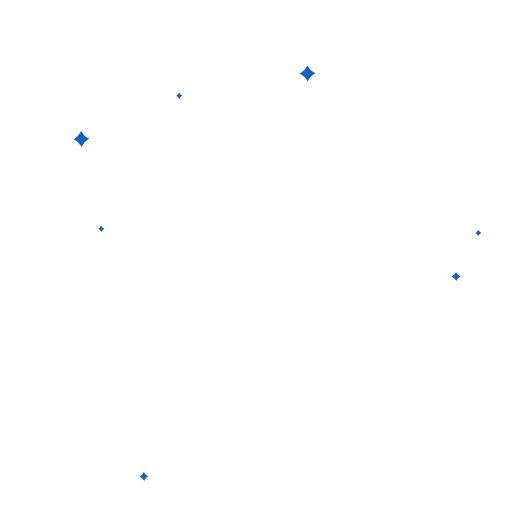
t = 0.00 s
t = 0.40 s: frame unchanged from t = 0.00 s, image omitted
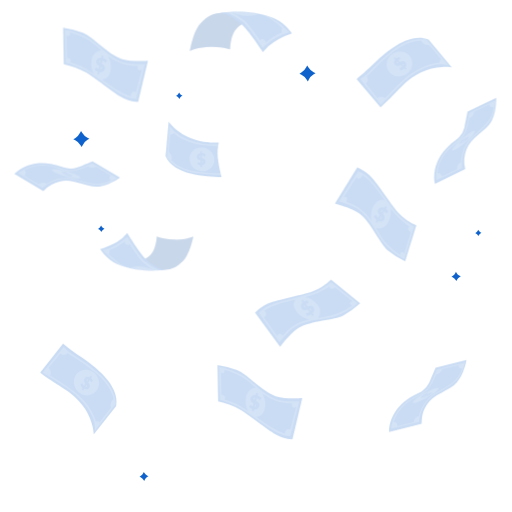
t = 0.65 s
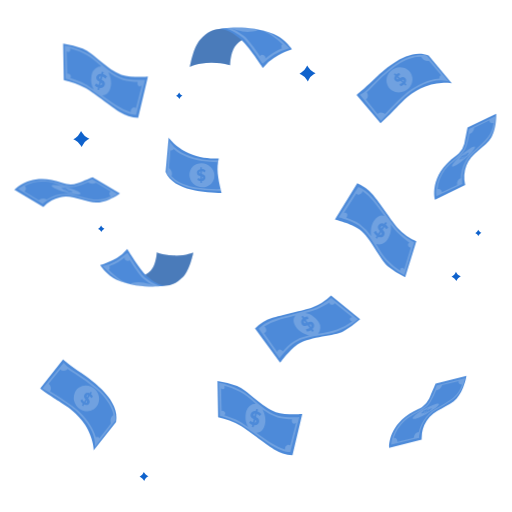
t = 0.90 s
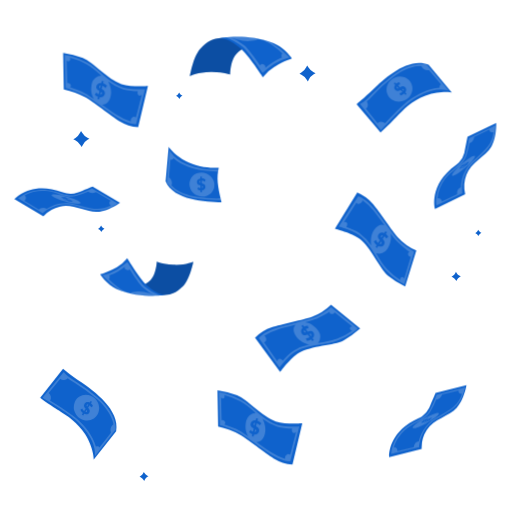
t = 1.15 s
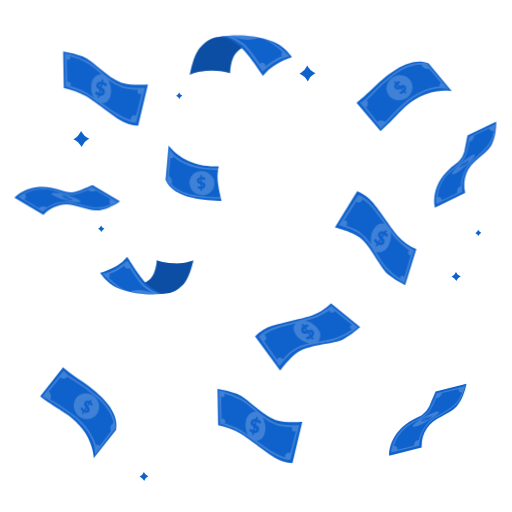
t = 1.40 s

The animated SVG that drew these frames (rendered in a browser with its animation timeline set to each time). Animation: 1 CSS @keyframes rule; one cycle of 1.40 s.

<svg class="animated" id="freepik_stories-banknote" xmlns="http://www.w3.org/2000/svg" viewBox="0 0 500 500" version="1.1" xmlns:xlink="http://www.w3.org/1999/xlink" xmlns:svgjs="http://svgjs.com/svgjs"><style>svg#freepik_stories-banknote:not(.animated) .animable {opacity: 0;}svg#freepik_stories-banknote.animated #freepik--Banknotes--inject-16 {animation: 1.0s 1 forwards cubic-bezier(.36,-0.01,.5,1.38) slideDown;animation-delay: 0.4s;opacity: 0}            @keyframes slideDown {                0% {                    opacity: 0;                    transform: translateY(-30px);                }                100% {                    opacity: 1;                    transform: translateY(0);                }            }        .animator-hidden { display: none; }</style><g id="freepik--background-simple--inject-16" class="animable animator-hidden" style="transform-origin: 253.991px 235.741px;"><path d="M439,117.11l-2.43-4C416.06,79.38,379.05,59,340,61.51a103.21,103.21,0,0,0-14.94,2.05C289.62,71.16,258.75,98,246,132.34c-7.53,20.21-9.63,43.47-23.91,59.51-18.58,20.87-50.13,21.53-77.87,20.67s-59.32-.13-77.81,20.82C54.79,246.47,51.11,265.13,52,282.71c2.47,46.53,34.9,88.14,76.14,108.82S218,414.07,263.1,405c63.22-12.75,123.35-47.75,159.49-101.8S467.88,175.46,439,117.11Z" style="fill: rgb(245, 245, 245); transform-origin: 253.991px 235.741px;" id="el3o3hpef3boi" class="animable"></path></g><g id="freepik--Floor--inject-16" class="animable animator-active animator-hidden" style="transform-origin: 254px 478.78px;"><path d="M464.8,478.78c0,.14-94.39.26-210.79.26s-210.81-.12-210.81-.26,94.37-.26,210.81-.26S464.8,478.64,464.8,478.78Z" style="fill: rgb(38, 50, 56); transform-origin: 254px 478.78px;" id="elfs7rlbbuc0o" class="animable"></path></g><g id="freepik--Sparkles--inject-16" class="animable" style="transform-origin: 270.885px 266.75px;"><path d="M445.25,265.43l.63,1.05a7.2,7.2,0,0,0,3,2.74l1.1.54-1.05.63a7.2,7.2,0,0,0-2.74,3l-.54,1.1-.63-1a7.2,7.2,0,0,0-3-2.74l-1.1-.54,1.05-.63a7.2,7.2,0,0,0,2.74-3Z" style="fill: rgb(15, 98, 204); transform-origin: 445.45px 269.96px;" id="el2kfh797a2e7" class="animable"></path><path d="M140.46,460.89l.61,1a7,7,0,0,0,2.88,2.66l1.07.52-1,.61a7,7,0,0,0-2.65,2.89l-.53,1.06-.61-1a7,7,0,0,0-2.88-2.65l-1.07-.53,1-.61a7.1,7.1,0,0,0,2.66-2.88Z" style="fill: rgb(15, 98, 204); transform-origin: 140.65px 465.26px;" id="el2pkh3vaglil" class="animable"></path><path d="M79.13,127.88l1.1,1.83a12.54,12.54,0,0,0,5.18,4.77l1.91,1-1.82,1.1a12.42,12.42,0,0,0-4.77,5.18l-1,1.91-1.1-1.83A12.48,12.48,0,0,0,73.5,137l-1.91-1,1.83-1.1a12.58,12.58,0,0,0,4.77-5.17Z" style="fill: rgb(15, 98, 204); transform-origin: 79.455px 135.775px;" id="el7gku8a4ayoi" class="animable"></path><path d="M300,63.87l1.1,1.83a12.48,12.48,0,0,0,5.18,4.77l1.91,1-1.83,1.1a12.48,12.48,0,0,0-4.77,5.18l-.94,1.91-1.1-1.83A12.6,12.6,0,0,0,294.37,73l-1.92-1,1.83-1.1a12.48,12.48,0,0,0,4.77-5.18Z" style="fill: rgb(15, 98, 204); transform-origin: 300.32px 71.765px;" id="eljt4nsfaygiq" class="animable"></path><path d="M467,224.43l.43.71a4.93,4.93,0,0,0,2,1.88l.75.37-.72.44a4.91,4.91,0,0,0-1.88,2l-.37.76-.43-.72a4.93,4.93,0,0,0-2-1.88l-.75-.37.72-.43a5,5,0,0,0,1.88-2Z" style="fill: rgb(15, 98, 204); transform-origin: 467.105px 227.51px;" id="eljid1ijqg9u" class="animable"></path><path d="M98.69,220.27l.45.74a5,5,0,0,0,2.1,1.94l.78.38-.75.45a5.08,5.08,0,0,0-1.93,2.1l-.39.78-.44-.75a5.08,5.08,0,0,0-2.1-1.93l-.78-.38.74-.45a5,5,0,0,0,1.94-2.1Z" style="fill: rgb(15, 98, 204); transform-origin: 98.825px 223.465px;" id="elzy1fxhtmiqs" class="animable"></path><path d="M174.91,90.26l.45.74a5.17,5.17,0,0,0,2.1,1.94l.77.38-.74.45a5.08,5.08,0,0,0-1.93,2.1l-.39.77-.44-.74A5.1,5.1,0,0,0,172.62,94l-.77-.39.74-.44A5.2,5.2,0,0,0,174.53,91Z" style="fill: rgb(15, 98, 204); transform-origin: 175.04px 93.45px;" id="elqqaskvch7vj" class="animable"></path></g><g id="freepik--Character--inject-16" class="animable animator-hidden" style="transform-origin: 254.66px 300.804px;"><path d="M348.39,321.33c0,1.07,6.45,29.54,6.45,29.54s13.43-9.13,18.53-13.43,29.81-27.12,29.81-27.12L418,324s-49,66.65-66.35,70.66c-8.91,2.05-18.79-4.68-20.71-9.44C326.61,374.6,320,329.34,320,329.34l9.61-4.25Z" style="fill: rgb(186, 126, 109); transform-origin: 369px 352.679px;" id="elik7eoqpk8a9" class="animable"></path><path d="M355.41,350.93a16.49,16.49,0,0,0-3.05.8,12.66,12.66,0,0,0-5.58,4.94,27.63,27.63,0,0,0-2.89,7.05,22.28,22.28,0,0,1-.94,3.06,16.68,16.68,0,0,1,.57-3.16,24.12,24.12,0,0,1,2.8-7.24,12.26,12.26,0,0,1,5.9-5,7.94,7.94,0,0,1,2.32-.49A2.4,2.4,0,0,1,355.41,350.93Z" style="fill: rgb(135, 81, 73); transform-origin: 349.18px 358.824px;" id="el08cmuqqgp31c" class="animable"></path><path d="M399.26,313.94s13.5-15.12,18.95-14.69,13.28,1.61,15.46,1.24a59.3,59.3,0,0,1,8.27,0s14.15-7.66,16.76-7.06c0,0,2.43-.13,3.27,1.25,0,0,5.38-3.41,9.26-1.29l-14.1,11.75,4.3-.54s12.67-6.7,16.68-2.09l-9.57,5.14s7.95-.12,9.15,3.11l-17.81,2.86s-33.84,2.83-35.63,3.61-8.95,10-8.95,10Z" style="fill: rgb(186, 126, 109); transform-origin: 438.685px 309.963px;" id="elnozm9s7iv4g" class="animable"></path><path d="M462.16,294.75a4.79,4.79,0,0,1-.85.83c-.57.5-1.41,1.21-2.49,2a81.53,81.53,0,0,1-8.81,5.95c-1.71,1-3.33,1.91-4.91,2.64a6.66,6.66,0,0,1-4.6.62l.25-.14a4,4,0,0,1-2.52,2.56,3.41,3.41,0,0,1-1,.18c-.23,0-.34,0-.34,0a10.48,10.48,0,0,0,1.24-.35,3.89,3.89,0,0,0,2.21-2.46l.06-.2.19.06a6.35,6.35,0,0,0,4.28-.69c1.52-.73,3.16-1.67,4.84-2.65,3.57-2.08,6.66-4.2,8.86-5.79l2.59-1.9A5.24,5.24,0,0,1,462.16,294.75Z" style="fill: rgb(135, 81, 73); transform-origin: 449.525px 302.07px;" id="elid2kc985pd9" class="animable"></path><path d="M457.13,305.41a6.64,6.64,0,0,1-1.89,1.47,16.27,16.27,0,0,1-5.38,2.08c-1.12.22-2.2.26-3.13.43a8.29,8.29,0,0,0-2.35.84,4.09,4.09,0,0,1-2.3.66,17.8,17.8,0,0,0,2.12-1,7.9,7.9,0,0,1,2.44-1c1-.21,2-.26,3.11-.48A24.79,24.79,0,0,0,457.13,305.41Z" style="fill: rgb(135, 81, 73); transform-origin: 449.605px 308.15px;" id="elixsfbq8zp4" class="animable"></path><path d="M469.28,306.64a8.09,8.09,0,0,1-1.92,1.48,22.21,22.21,0,0,1-11.09,3.35,8,8,0,0,1-2.42-.17,40.85,40.85,0,0,0,8-1.29C466.2,308.73,469.18,306.48,469.28,306.64Z" style="fill: rgb(135, 81, 73); transform-origin: 461.565px 309.064px;" id="el0fhq91utkrkl" class="animable"></path><path d="M196.82,402c-14.61,22.74-31.57,51.19-41.9,76.82h176l-21-76.82Z" style="fill: rgb(38, 50, 56); transform-origin: 242.92px 440.41px;" id="elw205bjda1mb" class="animable"></path><path d="M87.84,318.81s12.43,18.23,16.65,23,22,30.27,31.25,40.48,19.34,15.83,25.87,15.83c6.7,0,13.48-2.29,18.8-14.78,7.68-18,14.15-71,14.15-71l-30-11-10.9,54.88h0c-2.93-2.92-49.16-46-49.16-46L93.9,314.62Z" style="fill: rgb(186, 126, 109); transform-origin: 141.2px 349.73px;" id="el3wqawmg8hak" class="animable"></path><path d="M49.28,296.35s.71-1.27,4.66-.7,10.88,4.66,12.43,4.66,18.92.56,22.31,1.41,8.66,1.36,11.76,4.6l5,4.46L88.67,320a6.93,6.93,0,0,0-5.36-2.77C79.5,317,62,316.12,62,316.12L48.44,313l-17.23-8.33a4.32,4.32,0,0,1,4.94-2.55c3.53.85,10.17,3.25,10.17,3.25l5.79,1.77-15.25-7.28a7.45,7.45,0,0,1,7.76-1.83c4.8,1.55,13,5.22,13,5.22l1.13-.42Z" style="fill: rgb(186, 126, 109); transform-origin: 68.325px 307.751px;" id="el7jki4dic86u" class="animable"></path><path d="M68.34,306.38a11.06,11.06,0,0,1-5.16-.84,11.06,11.06,0,0,1-4.48-2.71c.09-.13,2,1.26,4.65,2.23S68.35,306.23,68.34,306.38Z" style="fill: rgb(135, 81, 73); transform-origin: 63.52px 304.617px;" id="eltk9t9vva9xc" class="animable"></path><path d="M65.15,310.75a6.9,6.9,0,0,1-2.25.17,19.87,19.87,0,0,1-10.32-3.19,7.35,7.35,0,0,1-1.77-1.41,35.71,35.71,0,0,0,6.86,3.23A35.53,35.53,0,0,0,65.15,310.75Z" style="fill: rgb(135, 81, 73); transform-origin: 57.98px 308.634px;" id="elbii5mveu2o" class="animable"></path><path d="M34.92,306.5A3.38,3.38,0,0,0,33,309.69a100.72,100.72,0,0,0,17.58,4.05" style="fill: rgb(135, 81, 73); transform-origin: 41.7885px 310.12px;" id="elecwfqxycak" class="animable"></path><path d="M164.24,379.37c-.11,0,.1-1.52-.06-4a25.89,25.89,0,0,0-.63-4.22,28.63,28.63,0,0,0-1.7-4.93,27.93,27.93,0,0,0-2.64-4.5,25.91,25.91,0,0,0-2.79-3.23c-1.75-1.7-3-2.53-3-2.61a4.06,4.06,0,0,1,.93.54,7.91,7.91,0,0,1,1,.74c.38.31.84.64,1.28,1.07a23.72,23.72,0,0,1,2.92,3.21,24.8,24.8,0,0,1,4.42,9.61,23.77,23.77,0,0,1,.53,4.31,15.09,15.09,0,0,1,0,1.66,8.29,8.29,0,0,1-.11,1.25A4.5,4.5,0,0,1,164.24,379.37Z" style="fill: rgb(135, 81, 73); transform-origin: 158.971px 367.625px;" id="eld3y0qlj70ib" class="animable"></path><path d="M192.92,248.19c-4.15,2.56-13.74,10.33-23.66,31.33-13.21,27.93-16.64,45.36-16.64,45.36l35.11,12.54,10.64-91.86S194.29,247.35,192.92,248.19Z" style="fill: rgb(69, 90, 100); transform-origin: 175.495px 291.49px;" id="elpsrgpiijl7" class="animable"></path><path d="M185.3,277.45s.83,29.64.83,37.69,3.6,68.59,3.6,68.59,0,19.92,12.37,19.61,33.52,2.09,41.89,2.09c6.17,0,41.24.41,59.7-1.24,8.75-.78,12.12-5.05,14.82-12,.36-.94.14-.39.36-.94,5.29-13,1.2-68.63,1.2-68.63l-6.55-50.29L298.6,242.66l-84.51-.27C187,244.25,187,255.37,185.3,277.45Z" style="fill: rgb(69, 90, 100); transform-origin: 253.439px 323.933px;" id="el5ib6u4s6ei" class="animable"></path><path d="M333.93,267c-13.92-23.1-35.33-24.3-35.33-24.3l12.64,104.17,10-2.78c.74-.25,37.5-14.91,37.5-14.91S342.49,281.18,333.93,267Z" style="fill: rgb(69, 90, 100); transform-origin: 328.67px 294.785px;" id="elvh6n2it4yyf" class="animable"></path><path d="M309.13,274.44s.05.06.13.2.19.37.31.62c.26.54.68,1.34,1.15,2.4,1,2.1,2.24,5.21,3.57,9.13a140.6,140.6,0,0,1,6.46,31.63,292.53,292.53,0,0,1,1,32.3c-.07,4.13-.17,7.47-.25,9.78,0,1.12-.08,2-.1,2.66,0,.28,0,.51,0,.7a.89.89,0,0,1,0,.23,1.1,1.1,0,0,1,0-.24v-.69c0-.65,0-1.54,0-2.66,0-2.36,0-5.69.08-9.79a321.43,321.43,0,0,0-1.13-32.24,146.89,146.89,0,0,0-6.29-31.57c-1.28-3.92-2.5-7-3.41-9.16-.43-1.07-.82-1.88-1-2.44l-.27-.64A1.63,1.63,0,0,1,309.13,274.44Z" style="fill: rgb(38, 50, 56); transform-origin: 315.483px 319.265px;" id="el5p4fsph9hsb" class="animable"></path><g id="el6xtwjexf7li"><g style="opacity: 0.3; transform-origin: 297.225px 343.86px;" class="animable"><path d="M247.66,343.24a40.47,40.47,0,0,1,15.84-9.8c7.9-2.55,31.3-7.43,37.51-9.71a52,52,0,0,0,18.31-11.56l27.47,22.56a84.81,84.81,0,0,1-15.62,11.1c-8.84,4.75-30.63,4.77-42.36,11.81-7.6,4.56-17.44,17.91-17.44,17.91Z" id="eltjwviewd4q" class="animable" style="transform-origin: 297.225px 343.86px;"></path></g></g><g id="elpuw2kq5ppl"><g style="opacity: 0.3; transform-origin: 254.73px 430.325px;" class="animable"><path d="M285.47,465.32a40.51,40.51,0,0,1-17.73-5.72c-7.07-4.36-25.94-19-31.7-22.27a72.76,72.76,0,0,0-20.7-7.75l-.59-34.25a84.67,84.67,0,0,1,18.57,4.7c9.35,3.66,23.48,20.24,36.45,24.62,8.39,2.83,24.94,1.67,24.94,1.67Z" id="eljto7dl2pwbe" class="animable" style="transform-origin: 254.73px 430.325px;"></path></g></g><g id="eltjrepn8w7m"><g style="opacity: 0.3; transform-origin: 177.8px 279.794px;" class="animable"><path d="M162.65,293.56c7,2.36,15.86-1.65,20.35-7.52s8.88-13.39,9.95-20.7c-5.13,0-12.1.38-17.23.37Z" id="eln0ff4vb0qf" class="animable" style="transform-origin: 177.8px 279.794px;"></path></g></g><path d="M187,301.62a4.35,4.35,0,0,1,.06.82l.09,2.36c.06,2.1.14,5.06.24,8.69.2,7.37.47,17.48.76,28.65s.68,21.31,1,28.64c.18,3.63.32,6.58.42,8.68,0,1,.08,1.77.11,2.36a7.24,7.24,0,0,1,0,.82,4.14,4.14,0,0,1-.11-.82c-.06-.58-.13-1.37-.21-2.35-.19-2-.37-5-.59-8.67-.42-7.33-.83-17.46-1.16-28.65s-.51-21.32-.61-28.66c0-3.63-.05-6.58-.07-8.69,0-1,0-1.77,0-2.36A4.7,4.7,0,0,1,187,301.62Z" style="fill: rgb(38, 50, 56); transform-origin: 188.311px 342.13px;" id="elxj9j7uvf6ak" class="animable"></path><g id="el3w6bysq40ps"><g style="opacity: 0.3; transform-origin: 184.809px 331.05px;" class="animable"><path d="M187.92,363.6C178.78,343,180.14,320,187,298.5c1,20.95,1.46,44.13.95,65.1" id="elp4xjmbj6cqj" class="animable" style="transform-origin: 184.809px 331.05px;"></path></g></g><path d="M297,143.69a29.52,29.52,0,0,0-14.62-17.46c-7.63-3.89-16.73-4.22-25.08-2.3s-16.06,5.95-23.35,10.45c-4.09,2.52-8.16,5.28-11,9.13-5.26,7-10.33,18.45-10.61,27.22-.22,7.09,3,24.73,6.17,31.07,1.13,2.26,3.78,4.25,7,5.93a60.08,60.08,0,0,0,13.31,16.6q2.25-7.2,4.51-14.4Z" style="fill: rgb(38, 50, 56); transform-origin: 254.665px 173.559px;" id="elmeqbgpdjjqs" class="animable"></path><path d="M292.62,135.08l-14-2.1c8.14,17.94,11.4,59.41,16.31,78.49,4.93-7.61,16.22-30.67,15.32-39.69S309.15,133.06,292.62,135.08Z" style="fill: rgb(38, 50, 56); transform-origin: 294.46px 172.225px;" id="eljyr75f8w8o" class="animable"></path><path d="M227.35,167.19c.45-10.63,7.07-19.53,17.3-22.45l31.89-9.11c13.84-1.9,23.59,14.92,24.9,28.82,1.45,15.45,2.54,31.77,1.06,43.38-3,23.34-20.68,26.85-20.68,26.85s.31,11,.49,17.83L263.39,292,234,244.68l-6.69-77.2C227.25,167.08,227.33,167.72,227.35,167.19Z" style="fill: rgb(186, 126, 109); transform-origin: 265.247px 213.741px;" id="elevk7ji0tsfi" class="animable"></path><path d="M292.55,181.51a3,3,0,0,1-2.78,3.1,2.86,2.86,0,0,1-3.16-2.59,3,3,0,0,1,2.78-3.1A2.86,2.86,0,0,1,292.55,181.51Z" style="fill: rgb(38, 50, 56); transform-origin: 289.58px 181.765px;" id="el33nseni4twa" class="animable"></path><path d="M298.21,173.65c-.35.4-2.66-1.2-5.87-1.09s-5.5,1.78-5.86,1.4c-.18-.17.18-.88,1.18-1.66a8.16,8.16,0,0,1,4.68-1.6,7.78,7.78,0,0,1,4.68,1.36C298,172.78,298.39,173.47,298.21,173.65Z" style="fill: rgb(38, 50, 56); transform-origin: 292.344px 172.356px;" id="elw8z6yd8m3hn" class="animable"></path><path d="M264.87,181.52a3,3,0,0,1-2.78,3.09,2.86,2.86,0,0,1-3.16-2.59,3,3,0,0,1,2.78-3.1A2.86,2.86,0,0,1,264.87,181.52Z" style="fill: rgb(38, 50, 56); transform-origin: 261.9px 181.765px;" id="el15fx69869vr" class="animable"></path><path d="M267.77,174.52c-.36.4-2.67-1.2-5.87-1.09s-5.51,1.78-5.87,1.4c-.17-.17.18-.88,1.18-1.66a8.19,8.19,0,0,1,4.68-1.6,7.88,7.88,0,0,1,4.69,1.35C267.59,173.65,267.94,174.34,267.77,174.52Z" style="fill: rgb(38, 50, 56); transform-origin: 261.9px 173.226px;" id="elpaq7wt56itp" class="animable"></path><path d="M278.51,199.41c0-.18,2-.58,5.18-1.1.81-.11,1.58-.29,1.7-.85a4.09,4.09,0,0,0-.62-2.41l-2.61-6.16c-3.63-8.77-6.29-16-5.94-16.14s3.59,6.85,7.22,15.62l2.52,6.2a4.79,4.79,0,0,1,.52,3.2,2.06,2.06,0,0,1-1.31,1.24,5.08,5.08,0,0,1-1.38.23C280.54,199.52,278.53,199.6,278.51,199.41Z" style="fill: rgb(38, 50, 56); transform-origin: 281.375px 186.131px;" id="elf5tymcym9c" class="animable"></path><path d="M250.77,227.29s8,15.74,31.2,12.85l-.15-5.46A58.57,58.57,0,0,1,250.77,227.29Z" style="fill: rgb(135, 81, 73); transform-origin: 266.37px 233.892px;" id="ele78hmvhyjdi" class="animable"></path><path d="M266.43,163c-.29.88-3.5.56-7.25,1.13s-6.75,1.69-7.28.92c-.23-.36.27-1.2,1.47-2.08a12.79,12.79,0,0,1,11.07-1.57C265.84,161.89,266.55,162.55,266.43,163Z" style="fill: rgb(38, 50, 56); transform-origin: 259.144px 163.048px;" id="el8cf3delg5k4" class="animable"></path><path d="M296.89,163.88c-.54.74-2.78.06-5.43.1s-4.89.64-5.43-.1c-.24-.37.09-1.11,1.05-1.83a7.64,7.64,0,0,1,4.38-1.33,7.53,7.53,0,0,1,4.37,1.34C296.79,162.77,297.13,163.51,296.89,163.88Z" style="fill: rgb(38, 50, 56); transform-origin: 291.459px 162.483px;" id="elzmu2305gb4i" class="animable"></path><path d="M294.52,143.42c-1.52-3.46-5.41-5.45-9.18-5.53s-7.42,1.45-10.63,3.43c-13.61,8.39-20.17,27.91-33.6,36.57-3.3,2.13-7.73.39-10.52,3.17s-4.51,7.14-2.83,10.69a32.88,32.88,0,0,1-5-7.89,11,11,0,0,1,.13-9.06c1.12-2.08,3.17-3.71,3.67-6,.45-2-.41-4.12-.38-6.21a13.52,13.52,0,0,1,2-6c5.08-9.63,12.21-18.4,21.54-24A39.4,39.4,0,0,1,270,126.74a30.09,30.09,0,0,1,19.61,7.14c3.14,2.77,6.44,5.62,5,9.54" style="fill: rgb(38, 50, 56); transform-origin: 258.403px 159.245px;" id="elkk9sxxsw9i" class="animable"></path><path d="M231,183.93c-.26-.66-12.5-4.69-12.3,8.2.2,12.52,12.76,9.69,12.77,9.33S231,183.93,231,183.93Z" style="fill: rgb(186, 126, 109); transform-origin: 225.084px 192.4px;" id="elelwz5ijp7jp" class="animable"></path><path d="M227.53,196.79c-.05,0-.21.16-.58.34a2.2,2.2,0,0,1-1.63.06c-1.33-.46-2.48-2.54-2.59-4.79a7.32,7.32,0,0,1,.55-3.13,2.53,2.53,0,0,1,1.61-1.71,1.12,1.12,0,0,1,1.3.57c.17.35.1.6.17.62s.26-.21.15-.73a1.38,1.38,0,0,0-.51-.77,1.63,1.63,0,0,0-1.21-.3,3.07,3.07,0,0,0-2.24,2,7.36,7.36,0,0,0-.69,3.5c.13,2.52,1.47,4.86,3.29,5.34a2.27,2.27,0,0,0,2-.37C227.51,197.1,227.58,196.82,227.53,196.79Z" style="fill: rgb(135, 81, 73); transform-origin: 224.698px 192.406px;" id="elo0faff9cr9q" class="animable"></path><path d="M225.85,177.64a3.87,3.87,0,0,0,.74-.44c.47-.32,1.2-.75,2.06-1.39a42.93,42.93,0,0,0,6.58-6.35,118.74,118.74,0,0,0,8-11,97.61,97.61,0,0,1,10-13.16,39,39,0,0,1,6.51-5.45,32.33,32.33,0,0,1,7.1-3.47,35.69,35.69,0,0,1,13.21-2,34.08,34.08,0,0,1,8.93,1.49c1,.28,1.81.61,2.34.79a5.42,5.42,0,0,0,.83.27,4.08,4.08,0,0,0-.78-.37,19,19,0,0,0-2.32-.9,32.34,32.34,0,0,0-9-1.68,35.26,35.26,0,0,0-13.4,1.91,32.25,32.25,0,0,0-7.23,3.5,39.4,39.4,0,0,0-6.63,5.53,96.56,96.56,0,0,0-10,13.25,129.1,129.1,0,0,1-7.83,11,46.26,46.26,0,0,1-6.4,6.43c-.84.67-1.54,1.13-2,1.47A5.61,5.61,0,0,0,225.85,177.64Z" style="fill: rgb(69, 90, 100); transform-origin: 259px 155.787px;" id="elbnpq8ew0gc" class="animable"></path><path d="M226.17,199.05a2.46,2.46,0,1,0,.59.17" style="fill: rgb(255, 255, 255); transform-origin: 225.789px 201.48px;" id="eli33c0j8p9yn" class="animable"></path><path d="M226.76,199.22a3.35,3.35,0,0,1,1.18,1.64,2.12,2.12,0,0,1-.44,2,2.18,2.18,0,0,1-3.88-1.11,2.14,2.14,0,0,1,.68-1.91,3.3,3.3,0,0,1,1.87-.77s-.19-.13-.59-.12a2.61,2.61,0,0,0-2.48,2.87,2.68,2.68,0,0,0,4.8,1.38,2.46,2.46,0,0,0,.42-2.43,2.54,2.54,0,0,0-1-1.32C227,199.21,226.77,199.19,226.76,199.22Z" style="fill: rgb(38, 50, 56); transform-origin: 225.78px 201.602px;" id="el4j14hvo9o6n" class="animable"></path><path d="M229.1,181.09c-.1,3.43-.16,7,1.51,10s5.71,4.94,8.63,3.16c2.38-1.45,3-4.58,3.35-7.35,1-8,1.28-16.08,2.3-24.07Z" style="fill: rgb(38, 50, 56); transform-origin: 236.974px 178.88px;" id="ela3cew4ct01e" class="animable"></path><path d="M291.27,137.55c0,.08-1.11-.17-3.11-.18a21.31,21.31,0,0,0-8.24,1.75,27,27,0,0,0-5.11,2.82,57.37,57.37,0,0,0-5.24,4.24,64.19,64.19,0,0,0-10.15,11.59c-1.53,2.28-2.87,4.61-4.34,6.78a31.81,31.81,0,0,1-4.85,5.79,56.07,56.07,0,0,1-10.37,7.37c-3.16,1.78-5.8,3-7.62,3.92l-2.11,1a3.61,3.61,0,0,1-.76.3,3.19,3.19,0,0,1,.69-.43l2.06-1.09c1.78-.94,4.38-2.27,7.49-4.1a57.68,57.68,0,0,0,10.18-7.42,31.74,31.74,0,0,0,4.72-5.69c1.44-2.15,2.78-4.49,4.32-6.79a62.78,62.78,0,0,1,10.31-11.68,52.91,52.91,0,0,1,5.34-4.24,26.93,26.93,0,0,1,5.25-2.8,20.5,20.5,0,0,1,8.43-1.56,14.4,14.4,0,0,1,2.32.25A3.67,3.67,0,0,1,291.27,137.55Z" style="fill: rgb(69, 90, 100); transform-origin: 260.32px 160.026px;" id="elf8t0tbrn5h" class="animable"></path><path d="M228.53,173.37a5.41,5.41,0,0,1-1.08.78l-3.12,1.95-1.05.65a3.49,3.49,0,0,1-1.36.49,1.28,1.28,0,0,1-.85-.18,1.06,1.06,0,0,1-.49-.81,2.77,2.77,0,0,1,.55-1.6c1.07-1.84,2.25-3.85,3.51-6l.51.45a13.27,13.27,0,0,1-4,2.12,13,13,0,0,1-4.46.65,3.78,3.78,0,0,1-1.14-.16,1.57,1.57,0,0,1-1-.82,1.34,1.34,0,0,1,.18-1.27,5.11,5.11,0,0,1,.69-.8,26.49,26.49,0,0,0,4.1-5.5,43.14,43.14,0,0,0,2.55-5.84,6.61,6.61,0,0,1-.35,1.7,23.07,23.07,0,0,1-1.76,4.38,25.36,25.36,0,0,1-4.08,5.71c-.45.45-.9,1-.71,1.36s.88.57,1.54.55a12.57,12.57,0,0,0,8-2.63l1.46-1.13-1,1.58-3.59,6a2.4,2.4,0,0,0-.49,1.24c0,.35.33.55.73.51a6.52,6.52,0,0,0,2.22-1l3.22-1.78A6.27,6.27,0,0,1,228.53,173.37Z" style="fill: rgb(69, 90, 100); transform-origin: 221.497px 167.366px;" id="elbdft6nzqiu" class="animable"></path><path d="M266.48,205.67a4.21,4.21,0,0,1,4.24-3.3,4.41,4.41,0,0,1,3.43,2.3,5.42,5.42,0,0,1,.31,4.18l-.06.3a4.75,4.75,0,0,1-5.33,1.29A4.45,4.45,0,0,1,266.48,205.67Z" style="fill: rgb(135, 81, 73); transform-origin: 270.582px 206.572px;" id="ellwgk8tnuy4a" class="animable"></path><path d="M272,210.22s-.13.34-.64.64a3.49,3.49,0,0,1-2.45.37,4.27,4.27,0,0,1-2.88-2.32,5.86,5.86,0,0,1,1.25-6.52,2.69,2.69,0,0,1,2.3-.66,8.26,8.26,0,0,1,3.16,1.78c1.57,1.19,2.5,2,2.42,2.1s-1.16-.46-2.84-1.49a8.81,8.81,0,0,0-2.89-1.44,1.71,1.71,0,0,0-1.47.47,4.76,4.76,0,0,0-1,1.63,4.69,4.69,0,0,0,0,3.71,3.58,3.58,0,0,0,2.19,2,3.53,3.53,0,0,0,2.11,0C271.68,210.34,271.94,210.16,272,210.22Z" style="fill: rgb(38, 50, 56); transform-origin: 270.351px 206.497px;" id="el5in8jtcr58e" class="animable"></path></g><g id="freepik--Banknotes--inject-16" class="animable" style="transform-origin: 249.277px 243.298px;"><path d="M348.82,186.67a41.91,41.91,0,0,1,15.57,11.38c5.53,6.59,19.32,27.14,23.93,32.21a53.9,53.9,0,0,0,18.22,13.07L395.6,278.47a87.7,87.7,0,0,1-16.73-10.66c-8-6.63-16.51-27.53-27.84-36.05-7.33-5.51-24-9.75-24-9.75Z" style="fill: rgb(15, 98, 204); transform-origin: 366.785px 232.57px;" id="elbfalzj2o3gg" class="animable"></path><g id="elqtz55gm53v"><g style="opacity: 0.2; transform-origin: 367.59px 233.225px;" class="animable"><path d="M404.41,244.38h0c-.1-.07-11-6.24-15.62-11.37-3.27-3.61-8.31-10.47-13.19-17.11-3.69-5-7.18-9.78-9.81-13-8.4-10.3-15.09-12.38-15.37-12.46l-.65-.2-19,29.66,1.19.32c.12,0,12.39,3.35,18.18,7.58,7.71,5.63,12.16,13.12,16.47,20.36,3.08,5.18,6,10.07,10,14.35a68.71,68.71,0,0,0,11.86,10.11,46.18,46.18,0,0,0,5.39,3.16l.94.43Zm-53.25-18c-3.45-2.52-8.87-4.67-13-6.08a4.63,4.63,0,0,0,1-3.08c-.48-1.81-2-2.18-3.57-1.45l12.38-19.26.1.15c1.91,2.68,5.65.37,5.9-2.39a1.37,1.37,0,0,0,.2.13A47.42,47.42,0,0,1,364.39,204c2.6,3.19,6.08,7.92,9.76,12.94.43.57.85,1.15,1.27,1.72-2.82-1.3-6.54-.68-10.05,4.24-3.24,4.56-3.7,10.71-2.85,15.41A49,49,0,0,0,351.16,226.34Zm26.71,34.93c-3.87-4.14-6.73-8.95-9.76-14l-.86-1.45a9.7,9.7,0,0,0,11-4.13c2.34-3.93,4.58-9.56,3-15.22,2.38,3.13,4.56,5.89,6.27,7.79,3.27,3.6,8.9,7.88,12.28,10.33a2,2,0,0,0-1.36,2.55c.22,1.11,1.26,2.48,2.52,2.21l.17-.07-6.5,21.39c-1-3-4.31-1.6-3.79,1.35A66.61,66.61,0,0,1,377.87,261.27Z" style="fill: rgb(255, 255, 255); transform-origin: 367.59px 233.225px;" id="elefr41ml5f2q" class="animable"></path></g></g><path d="M369.36,238.92l-1.15,1.83-1.46-.91,1.12-1.79a7.53,7.53,0,0,1-2.82-3.59l2.05-1.5a6.56,6.56,0,0,0,2.11,2.94l1.71-2.74c-1.34-1.45-2.77-3.19-1.31-5.54,1.09-1.74,3.15-2.53,5.64-1.38l1.14-1.82,1.46.91-1.12,1.79a7.18,7.18,0,0,1,2.35,2.86l-2,1.56a6.44,6.44,0,0,0-1.7-2.26l-1.74,2.79c1.35,1.45,2.76,3.17,1.31,5.48C373.89,239.26,371.85,240,369.36,238.92Zm3.12-2.64c.36-.58.13-1.15-.35-1.79l-1.41,2.26A1.38,1.38,0,0,0,372.48,236.28Zm-.05-5.53,1.46-2.33a1.45,1.45,0,0,0-1.84.54C371.69,229.53,371.93,230.12,372.43,230.75Z" style="fill: rgb(15, 98, 204); transform-origin: 372.065px 232.585px;" id="elpcrxbbt4jv9" class="animable"></path><path d="M249,328.34A41.91,41.91,0,0,1,265.4,318.2c8.18-2.65,32.41-7.7,38.84-10.06a53.88,53.88,0,0,0,19-12l28.44,23.36A88,88,0,0,1,335.48,331c-9.16,4.92-31.72,4.94-43.87,12.23-7.87,4.72-18.06,18.55-18.06,18.55Z" style="fill: rgb(15, 98, 204); transform-origin: 300.34px 328.96px;" id="el1xj1luq2us4" class="animable"></path><g id="elz3629casyjd"><g style="opacity: 0.2; transform-origin: 300.98px 328.075px;" class="animable"><path d="M323.38,298.54h0c-.1.07-9.91,7.82-16.42,10.2-4.57,1.67-12.82,3.76-20.81,5.78-6,1.53-11.77,3-15.74,4.2-12.7,3.91-17.15,9.32-17.33,9.55l-.43.52L273,357.61l.74-1c.08-.11,7.77-10.23,13.87-14,8.11-5,16.72-6.33,25.05-7.6,6-.91,11.58-1.77,17.06-3.86a68.68,68.68,0,0,0,13.83-7.2,44,44,0,0,0,5-3.8l.76-.71ZM286.63,341.1c-3.63,2.24-7.66,6.46-10.53,9.76a4.53,4.53,0,0,0-2.5-2c-1.85-.24-2.77,1-2.68,2.76l-13.19-18.72.18,0c3.2-.77,2.47-5.1,0-6.37l.19-.14a47.62,47.62,0,0,1,12.83-5.89c3.93-1.21,9.63-2.65,15.66-4.18l2.07-.52c-2.26,2.12-3.09,5.81.15,10.91,3,4.71,8.53,7.45,13.21,8.43A49,49,0,0,0,286.63,341.1ZM329,329.48c-5.29,2-10.82,2.87-16.68,3.77l-1.66.25a9.72,9.72,0,0,0,.3-11.71c-2.77-3.64-7.14-7.84-13-8.47,3.81-1,7.18-2,9.58-2.89,4.57-1.67,10.65-5.27,14.2-7.49a2,2,0,0,0,1.85,2.22c1.11.22,2.76-.23,3-1.5a1.08,1.08,0,0,0,0-.18L344,317.54c-3.17-.16-3.11,3.39-.18,4A65.7,65.7,0,0,1,329,329.48Z" style="fill: rgb(255, 255, 255); transform-origin: 300.98px 328.075px;" id="eljjzabs2roff" class="animable"></path></g></g><path d="M305.15,329l1.27,1.75-1.39,1-1.24-1.71a7.64,7.64,0,0,1-4.39,1.27l-.61-2.47a6.52,6.52,0,0,0,3.51-.85l-1.89-2.62c-1.86.7-4,1.38-5.63-.86-1.2-1.67-1.16-3.87.84-5.75l-1.26-1.74,1.4-1,1.24,1.71a7.14,7.14,0,0,1,3.52-1.1l.7,2.43a6.59,6.59,0,0,0-2.73.73l1.93,2.67c1.85-.72,4-1.37,5.57.84C307.17,325,307.13,327.15,305.15,329Zm-6.41-5.92-1.61-2.23a1.45,1.45,0,0,0-.19,1.91C297.33,323.35,298,323.34,298.74,323.12Zm5.14,2c-.4-.55-1-.56-1.79-.36l1.56,2.17A1.38,1.38,0,0,0,303.88,325.16Z" style="fill: rgb(15, 98, 204); transform-origin: 300.378px 323.885px;" id="el31c9i8xhd5w" class="animable"></path><path d="M251.6,40.21l-34-4.57L214,36c-6.16.84-11.08,2.33-18.41,10.09-7.13,7.55-10.13,26.84-10.13,26.84s8.46-4.35,21.49-4.06,17.77,2.57,17.77,2.57.09-13,5.66-19.52C237.34,43.83,251.6,40.21,251.6,40.21Z" style="fill: rgb(15, 98, 204); transform-origin: 218.53px 54.285px;" id="elwmtmkbu9hmb" class="animable"></path><g id="elaiwolqa9jxw"><g style="opacity: 0.2; transform-origin: 218.53px 54.285px;" class="animable"><path d="M251.6,40.21l-34-4.57L214,36c-6.16.84-11.08,2.33-18.41,10.09-7.13,7.55-10.13,26.84-10.13,26.84s8.46-4.35,21.49-4.06,17.77,2.57,17.77,2.57.09-13,5.66-19.52C237.34,43.83,251.6,40.21,251.6,40.21Z" id="elbx67bpz38mm" class="animable" style="transform-origin: 218.53px 54.285px;"></path></g></g><path d="M214,36s8-1.13,20.66,9.75c8.1,6.94,22,28.23,22,28.23a36.41,36.41,0,0,1,10.76-9.81c11.29-6.69,17.76-8.38,17.76-8.38S278,45,267.21,40.75C241.17,30.44,214,36,214,36Z" style="fill: rgb(15, 98, 204); transform-origin: 249.59px 54.2415px;" id="elw6fqx07ryr" class="animable"></path><g id="elw3c041hxt"><g style="opacity: 0.2; transform-origin: 237.996px 36.5649px;" class="animable"><path d="M224.56,34.7c1.77.94,12.22,4.64,19.45,4s9-1.81,6.08-2.57a52.21,52.21,0,0,0-12.42-1.68A107.76,107.76,0,0,0,224.56,34.7Z" style="fill: rgb(255, 255, 255); transform-origin: 237.996px 36.5649px;" id="el118dubj5gpv" class="animable"></path></g></g><g id="elhhxmpt4umrh"><g style="opacity: 0.2; transform-origin: 251.37px 52.305px;" class="animable"><path d="M281.4,53.5A73.08,73.08,0,0,0,265,40.56c-1.28-.7-2.64-1.37-4-2a92.48,92.48,0,0,0-14.22-3.12c4.56,1,10.47,1.48,18.07,6.7a104.91,104.91,0,0,1,10.86,8.68c-1.19.69-1.21,3.07-.36,4a49.84,49.84,0,0,0-8.95,4.53,85.47,85.47,0,0,0-7.49,5.56,2.69,2.69,0,0,0,.24-1.43c-.28-1.58-2.51-2.61-4-2.17a1.64,1.64,0,0,0-1.29,1.14c-4.28-6.23-11.39-16.14-15.49-19.58a55.26,55.26,0,0,0-13.66-8.14l-.11,0c-1.76.11-3.15.3-4.53.45a54.37,54.37,0,0,1,17,9.29c5.79,4.86,18.52,24.21,18.65,24.41l.66,1,.88-.8a99.24,99.24,0,0,1,10.3-8,47,47,0,0,1,13.38-5.88l1.73-.39Z" style="fill: rgb(255, 255, 255); transform-origin: 251.37px 52.305px;" id="eljdyqtpin4ks" class="animable"></path></g></g><path d="M127.73,281.66l30.77,5.25,3.23-.22c5.62-.56,10.13-1.75,17-8.56,6.72-6.63,10.06-24,10.06-24s-7.82,3.68-19.64,3-16.05-2.91-16.05-2.91-.5,11.83-5.77,17.54C140.8,278.83,127.73,281.66,127.73,281.66Z" style="fill: rgb(15, 98, 204); transform-origin: 158.26px 270.52px;" id="eljg13cr3bu5i" class="animable"></path><g id="el6jregcbmibx"><g style="opacity: 0.2; transform-origin: 158.26px 270.52px;" class="animable"><path d="M127.73,281.66l30.77,5.25,3.23-.22c5.62-.56,10.13-1.75,17-8.56,6.72-6.63,10.06-24,10.06-24s-7.82,3.68-19.64,3-16.05-2.91-16.05-2.91-.5,11.83-5.77,17.54C140.8,278.83,127.73,281.66,127.73,281.66Z" id="elhe936ofo3c" class="animable" style="transform-origin: 158.26px 270.52px;"></path></g></g><path d="M161.73,286.69s-7.28.77-18.45-9.51c-7.13-6.56-19-26.35-19-26.35a33.06,33.06,0,0,1-10.08,8.57c-10.46,5.71-16.4,7-16.4,7s6.13,10,15.79,14.24C136.88,290.87,161.73,286.69,161.73,286.69Z" style="fill: rgb(15, 98, 204); transform-origin: 129.765px 269.183px;" id="elb2jw73n3xhi" class="animable"></path><g id="elq69i1nchurr"><g style="opacity: 0.2; transform-origin: 139.946px 285.465px;" class="animable"><path d="M152.1,287.54c-1.58-.92-10.94-4.61-17.53-4.23s-8.19,1.35-5.6,2.14a47.92,47.92,0,0,0,11.22,1.93A99.11,99.11,0,0,0,152.1,287.54Z" style="fill: rgb(255, 255, 255); transform-origin: 139.946px 285.465px;" id="elfpufflq8lje" class="animable"></path></g></g><g id="el028a0yackkgl"><g style="opacity: 0.2; transform-origin: 128.13px 271.02px;" class="animable"><path d="M101.1,268.64a66.82,66.82,0,0,0,14.46,12.27c1.14.68,2.35,1.33,3.6,1.94a82.78,82.78,0,0,0,12.81,3.3c-4.11-1.09-9.46-1.69-16.2-6.67a98.18,98.18,0,0,1-9.58-8.23c1.1-.59,1.2-2.75.46-3.62a44.56,44.56,0,0,0,8.27-3.83,75.94,75.94,0,0,0,7-4.8,2.41,2.41,0,0,0-.26,1.29c.2,1.44,2.19,2.45,3.58,2.1a1.53,1.53,0,0,0,1.22-1c3.68,5.79,9.81,15,13.43,18.28A50,50,0,0,0,152,287.5l.09,0c1.61-.05,2.88-.18,4.13-.27a49.24,49.24,0,0,1-15.12-9c-5.1-4.59-16-22.58-16.14-22.76l-.57-.93-.83.7a87.52,87.52,0,0,1-9.6,6.9,42.49,42.49,0,0,1-12.34,4.91l-1.58.3Z" style="fill: rgb(255, 255, 255); transform-origin: 128.13px 271.02px;" id="ellnu6wjz972j" class="animable"></path></g></g><path d="M348.18,100.3s7.19-5.85,16.34-14.58c11.16-10.64,34.3-31.84,54-23.82l22.59,27s-11-2.29-25.8,3.18C402.2,96.93,393,106.57,388.85,111c-1.67,1.79-3.86,4.19-5.62,5.88-3,2.84-6.35,6.78-11.66,11.06Z" style="fill: rgb(15, 98, 204); transform-origin: 394.645px 94.0342px;" id="elgerycad3pak" class="animable"></path><g id="eljl0hf1ioivi"><g style="opacity: 0.2; transform-origin: 390.086px 85.6143px;" class="animable"><path d="M401.87,80.63c2.61,6.19-.55,13.42-7.06,16.17s-13.9,0-16.51-6.22.56-13.42,7.07-16.16S399.27,74.45,401.87,80.63Z" style="fill: rgb(255, 255, 255); transform-origin: 390.086px 85.6143px;" id="elas1wrnp5nhg" class="animable"></path></g></g><path d="M395.65,88.9,397,90.22,396,91.3,394.64,90a6.68,6.68,0,0,1-3.59,1.75l-.9-2a5.71,5.71,0,0,0,2.9-1.25l-2-2c-1.5.88-3.25,1.78-5,.09-1.29-1.25-1.58-3.15-.14-5.07l-1.34-1.31,1.05-1.08,1.32,1.29a6.37,6.37,0,0,1,2.88-1.48l1,2a5.94,5.94,0,0,0-2.24,1l2.06,2c1.49-.89,3.22-1.77,4.93-.1C396.79,85.1,397.08,87,395.65,88.9Zm-6.4-4.14-1.72-1.68a1.26,1.26,0,0,0,.11,1.67C388.07,85.17,388.61,85.07,389.25,84.76Zm4.73,1c-.43-.42-1-.33-1.6,0l1.67,1.63A1.2,1.2,0,0,0,394,85.75Z" style="fill: rgb(15, 98, 204); transform-origin: 390.785px 85.345px;" id="el2tbx30xgoip" class="animable"></path><g id="el34mpp3n98c1"><g style="opacity: 0.2; transform-origin: 394.72px 93.5824px;" class="animable"><path d="M416.84,62.12l-.23-.07c-.58-.19-14.29-4.3-33.65,10.49a168.13,168.13,0,0,0-20.25,18.29c-4,4.12-6.87,7.09-10.35,8.93l-.92.48L372,125.78l.67-.74c.2-.21,19.37-21.31,28.59-27.82,7.31-5.16,21.49-13.42,34.22-10.76L438,87ZM400.31,95.83c-6.66,4.69-18,16.44-24.33,23.16a5.35,5.35,0,0,0-7.34-.14l-11.27-14a4.5,4.5,0,0,0,1.87-3.46,6.48,6.48,0,0,0-1.06-3.71c1.79-1.58,3.62-3.46,5.76-5.67A164.68,164.68,0,0,1,384,73.9c9.73-7.43,17.94-9.81,23.11-10.5a30,30,0,0,1,4.07-.28,7.71,7.71,0,0,0,7.76,4.11l11.78,13.86c-.82.26-1.79,1-1.52,3.17C417.87,84.71,406.61,91.38,400.31,95.83Z" style="fill: rgb(255, 255, 255); transform-origin: 394.72px 93.5824px;" id="elm08z6dg5np" class="animable"></path></g></g><path d="M61.53,358.63s7.18,5.86,17.58,13.05c12.69,8.78,38.13,27.15,34.28,48.1L91.53,447.36s0-11.28-8.33-24.62c-7.44-11.89-18.74-19-23.9-22.12-2.09-1.27-4.88-2.93-6.9-4.31-3.37-2.31-7.92-4.85-13.18-9.18Z" style="fill: rgb(15, 98, 204); transform-origin: 76.5012px 402.995px;" id="elohkfua1fxin" class="animable"></path><g id="elcme9acue71"><g style="opacity: 0.2; transform-origin: 84.4px 396.7px;" class="animable"><g id="elulmmbfrmjd"><ellipse cx="84.4" cy="396.7" rx="12.15" ry="12.79" style="fill: rgb(255, 255, 255); transform-origin: 84.4px 396.7px; transform: rotate(-34.55deg);" class="animable"></ellipse></g></g></g><path d="M82.19,402.74l-1,1.6-1.27-.81,1-1.56a6.66,6.66,0,0,1-2.43-3.16l1.81-1.29a5.79,5.79,0,0,0,1.82,2.59l1.52-2.39c-1.17-1.28-2.4-2.82-1.1-4.85,1-1.52,2.77-2.19,4.95-1.16l1-1.58,1.27.81-1,1.55a6.31,6.31,0,0,1,2,2.52L89,396.36a5.77,5.77,0,0,0-1.47-2L86,396.8c1.17,1.27,2.39,2.79,1.1,4.8C86.14,403.08,84.36,403.75,82.19,402.74Zm2.75-2.28c.32-.5.12-1-.29-1.57l-1.26,2A1.21,1.21,0,0,0,84.94,400.46Zm0-4.83,1.29-2a1.28,1.28,0,0,0-1.61.46C84.31,394.56,84.52,395.07,85,395.63Z" style="fill: rgb(15, 98, 204); transform-origin: 84.625px 397.235px;" id="elkay7gohin9k" class="animable"></path><g id="elqewhr0npxc"><g style="opacity: 0.2; transform-origin: 77.1308px 402.83px;" class="animable"><path d="M112.82,418.14l0-.25c.07-.6,1.32-14.86-17.09-30.82a168.31,168.31,0,0,0-22-16.13c-4.84-3.07-8.33-5.29-10.83-8.33l-.67-.8L41.4,387.16l.86.5c.25.15,24.8,14.65,33,22.36,6.53,6.12,17.49,18.33,17.47,31.34v2.49Zm-36.36-9.37c-5.94-5.56-19.74-14.31-27.61-19.13a5.35,5.35,0,0,0-1.34-7.21l11.41-13.88a4.49,4.49,0,0,0,3.77,1.13,6.33,6.33,0,0,0,3.41-1.79c1.91,1.44,4.13,2.85,6.73,4.5a165.58,165.58,0,0,1,21.8,16c9.25,8,13.25,15.58,15,20.51a29.55,29.55,0,0,1,1.09,3.93,7.71,7.71,0,0,0-2.45,8.42L97.05,435.57c-.41-.75-1.35-1.55-3.41-.85C90.9,423.72,82.1,414.05,76.46,408.77Z" style="fill: rgb(255, 255, 255); transform-origin: 77.1308px 402.83px;" id="elpd2r70ilja" class="animable"></path></g></g><path d="M14,193.05S30,174.38,61.26,186.4a19.69,19.69,0,0,0,3.67,1,20.34,20.34,0,0,0,10.69-.76c6.1-2.45,14.77-6,14.77-6l26.83,15.88s-11.25,8.2-22.14,8.89-23.76-8.25-36.25-5.2a31.33,31.33,0,0,0-16.5,9.49Z" style="fill: rgb(15, 98, 204); transform-origin: 65.61px 195.17px;" id="el5gezjf8v3fg" class="animable"></path><g id="elxpgd1e3yap"><g style="opacity: 0.2; transform-origin: 64.6338px 192.979px;" class="animable"><path d="M78.68,197.16c-1.21,1.08-8.47.09-16.23-2.21s-13.07-5-11.86-6.13,8.47-.09,16.23,2.22S79.88,196.08,78.68,197.16Z" style="fill: rgb(255, 255, 255); transform-origin: 64.6338px 192.979px;" id="el6ymd4ul4qh7" class="animable"></path></g></g><path d="M67.86,195.07l.49.52-1.63-.36-.48-.51a42.6,42.6,0,0,1-4.41-1.26l.36-.37c1,.35,2.27.73,3.47,1l-.73-.77c-1.93-.53-4.12-1.14-4.75-1.81-.46-.49.39-.64,2.89-.16l-.49-.51,1.63.35.48.51c1.25.3,2.53.65,3.58,1l-.28.4c-.95-.32-1.88-.59-2.72-.79l.75.79c1.92.52,4.08,1.13,4.7,1.78C71.18,195.4,70.34,195.54,67.86,195.07Zm-3.58-2.42-.63-.66c-.81-.13-1-.07-.88.08A4.87,4.87,0,0,0,64.28,192.65Zm3.87,1.74a4.7,4.7,0,0,0-1.48-.58l.61.64C68,194.58,68.29,194.54,68.15,194.39Z" style="fill: rgb(15, 98, 204); transform-origin: 65.4504px 193.215px;" id="elm67gtcl55k" class="animable"></path><g id="elz24v5yi8w6a"><g style="opacity: 0.2; transform-origin: 66.175px 194.705px;" class="animable"><path d="M90,182.57l-.3.14a93.66,93.66,0,0,1-15.67,6c-3.75,1-5.5.65-8.69.09l-2-.34a41.14,41.14,0,0,1-5.51-1.54c-4-1.3-9.09-2.92-14.13-3.08h-.13c-.14,0-14-1.2-25.29,7.87l-.67.54,24.1,14.59.33-.31c.13-.12,13.06-11.8,30.54-7.4,2.07.52,4,1,5.8,1.51,14.16,3.74,21.26,5.62,35.5-2.93l.86-.52ZM78.68,199.46c-1.81-.48-3.74-1-5.81-1.51-11.89-3-21.74,1.2-27.15,4.47-4-2.1-6.77-.21-7.79.71l-14.1-8.53c2.72-2.37,1.13-4.42.21-5.27A38.54,38.54,0,0,1,43.49,185c4.95.14,9.95,1.74,14,3a43.07,43.07,0,0,0,5.69,1.58l2,.34c3.24.57,5.2.9,9.19-.11a82.85,82.85,0,0,0,11.84-4.21c1,.87,3.67,2.52,7.62.55l14.38,8.5c-1.08.51-2.69,1.84-.12,4.74C97.48,204.43,90.67,202.63,78.68,199.46Z" style="fill: rgb(255, 255, 255); transform-origin: 66.175px 194.705px;" id="eloze3fkw5mp" class="animable"></path></g></g><path d="M380,445s-1.89-24.47,28.79-38a19.87,19.87,0,0,0,3.34-1.86,20.3,20.3,0,0,0,7-8.07c2.59-6,6.22-14.7,6.22-14.7l30.21-7.68s-2.18,13.75-9.41,21.92-22.66,10.92-29.36,21.9a31.35,31.35,0,0,0-5,18.36Z" style="fill: rgb(15, 98, 204); transform-origin: 417.769px 409.845px;" id="elgsc9146x1cr" class="animable"></path><g id="elx5qlyh20dgo"><g style="opacity: 0.2; transform-origin: 415.845px 409.276px;" class="animable"><path d="M428.74,402.33c-.09,1.62-5.94,6-13.06,9.88s-12.82,5.65-12.73,4,5.94-6,13.06-9.88S428.83,400.71,428.74,402.33Z" style="fill: rgb(255, 255, 255); transform-origin: 415.845px 409.276px;" id="el97kafgaaim4" class="animable"></path></g></g><path d="M419.59,408.48l.72,0-1.41.9-.7,0a41.59,41.59,0,0,1-4,2.21v-.51a34.42,34.42,0,0,0,3.19-1.73l-1.08,0c-1.73,1-3.71,2.09-4.63,2.07-.68,0-.18-.73,1.93-2.15l-.71,0,1.41-.9.7,0c1.09-.67,2.25-1.32,3.25-1.8l.08.47c-.9.45-1.74.91-2.49,1.36l1.09,0c1.73-1,3.69-2.08,4.59-2C422.18,406.37,421.68,407.07,419.59,408.48Zm-4.24.81-.91,0c-.67.47-.78.67-.56.67A4.76,4.76,0,0,0,415.35,409.29Zm4-1.49a4.76,4.76,0,0,0-1.46.63l.89,0C419.38,408,419.53,407.8,419.32,407.8Z" style="fill: rgb(15, 98, 204); transform-origin: 416.596px 408.993px;" id="elyl6o73k8fun" class="animable"></path><g id="elzowug7exfye"><g style="opacity: 0.2; transform-origin: 418.12px 409.45px;" class="animable"><path d="M426.49,384l-.1.31a94.71,94.71,0,0,1-6.89,15.31c-2,3.31-3.44,4.34-6.09,6.2-.52.36-1.08.75-1.69,1.19a42.1,42.1,0,0,1-5,2.8c-3.79,1.94-8.51,4.34-12.19,7.79l-.09.09c-.11.09-10.78,9-12.37,23.42l-.1.86,27.38-6.67,0-.45c0-.18.93-17.58,16.41-26.8,1.84-1.09,3.56-2.08,5.17-3,12.68-7.33,19-11,23.09-27.12l.25-1Zm3.87,20c-1.62.94-3.35,1.93-5.18,3-10.53,6.27-14.56,16.18-16.09,22.32a6.52,6.52,0,0,0-5,6l-16,3.89c.25-3.6-2.32-3.93-3.57-3.88a38.4,38.4,0,0,1,10.75-16.77c3.6-3.39,8.27-5.79,12-7.7a43.68,43.68,0,0,0,5.15-2.9c.6-.44,1.16-.83,1.67-1.19,2.7-1.89,4.32-3,6.44-6.56A83.09,83.09,0,0,0,426,388.87c1.33-.1,4.38-.8,5.78-5l16.19-4.11c-.4,1.11-.61,3.19,3.25,3.44C447.19,394.21,441.09,397.75,430.36,404Z" style="fill: rgb(255, 255, 255); transform-origin: 418.12px 409.45px;" id="el5lwr6ahjgek" class="animable"></path></g></g><path d="M424.77,202.81s-6.8-23.59,20.49-43.09a19.15,19.15,0,0,0,2.9-2.49,20.23,20.23,0,0,0,5.25-9.33c1.32-6.44,3.12-15.65,3.12-15.65l28-13.64s.64,13.9-4.78,23.37-20,15.28-24.32,27.39a31.36,31.36,0,0,0-1.17,19Z" style="fill: rgb(15, 98, 204); transform-origin: 454.286px 160.71px;" id="el4m40lteb5ht" class="animable"></path><g id="el6gj44p5o5qc"><g style="opacity: 0.2; transform-origin: 452.62px 160.538px;" class="animable"><path d="M463.84,151.12c.24,1.6-4.59,7.12-10.79,12.32s-11.41,8.12-11.65,6.52,4.6-7.12,10.79-12.32S463.6,149.51,463.84,151.12Z" style="fill: rgb(255, 255, 255); transform-origin: 452.62px 160.538px;" id="elefl1rxbh6h" class="animable"></path></g></g><path d="M456.13,159l.71-.13-1.2,1.17-.69.12a39.46,39.46,0,0,1-3.49,3l-.11-.5a35.39,35.39,0,0,0,2.77-2.33l-1.05.18c-1.5,1.32-3.22,2.81-4.12,3-.67.11-.32-.68,1.46-2.5l-.71.13,1.2-1.17.69-.12c.94-.88,1.94-1.75,2.82-2.43l.17.45c-.79.62-1.52,1.25-2.16,1.83l1.08-.19c1.49-1.32,3.19-2.78,4.08-2.93C458.23,156.4,457.89,157.18,456.13,159Zm-4,1.66-.9.15c-.55.61-.62.82-.41.78A4.83,4.83,0,0,0,452.14,160.65Zm3.58-2.27a4.6,4.6,0,0,0-1.3.91l.88-.15C455.83,158.57,455.92,158.34,455.72,158.38Z" style="fill: rgb(15, 98, 204); transform-origin: 453.26px 160.037px;" id="elbv2qajxiver" class="animable"></path><g id="elmoe3np8su6"><g style="opacity: 0.2; transform-origin: 454.803px 160.215px;" class="animable"><path d="M457.92,133.6l0,.32a95,95,0,0,1-3.64,16.38c-1.27,3.65-2.49,4.95-4.71,7.3-.44.47-.91,1-1.42,1.52a41.5,41.5,0,0,1-4.31,3.75c-3.33,2.67-7.46,6-10.36,10.1l-.08.1c-.08.11-8.72,11.05-7.37,25.44l.08.86,25.46-12.07-.07-.45c0-.17-2.65-17.4,10.65-29.56,1.57-1.44,3.06-2.76,4.45-4,10.93-9.75,16.41-14.64,17.12-31.23l0-1Zm7.84,18.78c-1.4,1.25-2.89,2.58-4.46,4-9.05,8.27-11,18.8-11.24,25.11a6.5,6.5,0,0,0-3.69,6.9l-14.89,7.06c-.48-3.57-3.07-3.38-4.28-3.08a38.33,38.33,0,0,1,7.13-18.6c2.84-4,6.93-7.34,10.22-10a41.79,41.79,0,0,0,4.46-3.88c.5-.55,1-1,1.39-1.5,2.26-2.39,3.62-3.84,5-7.73a84,84,0,0,0,3-12.2c1.29-.37,4.13-1.67,4.65-6.06l15-7.31c-.16,1.18.06,3.25,3.89,2.72C480.27,139.43,475,144.13,465.76,152.38Z" style="fill: rgb(255, 255, 255); transform-origin: 454.803px 160.215px;" id="elcu9pg5oqi4d" class="animable"></path></g></g><path d="M134.88,122.79a41.94,41.94,0,0,1-18.36-5.92c-7.31-4.52-26.86-19.7-32.82-23.07a75.35,75.35,0,0,0-21.44-8l-.61-35.47a88.37,88.37,0,0,1,19.23,4.87c9.68,3.79,24.32,21,37.74,25.49,8.7,2.94,25.83,1.73,25.83,1.73Z" style="fill: rgb(15, 98, 204); transform-origin: 103.05px 86.56px;" id="elx6u75aoi2zl" class="animable"></path><g id="elrmh9jringhc"><g style="opacity: 0.2; transform-origin: 102.44px 85.9551px;" class="animable"><path d="M64,84.36l.64.19c.12,0,11.77,3.37,17.79,6.79,4.24,2.4,11.18,7.33,17.89,12.1,5.09,3.62,9.9,7,13.4,9.27,11.21,7.14,18.21,7,18.51,7l.67,0,8.79-34.15-1.23.07c-.13,0-12.83.71-19.65-1.49-9.08-2.92-15.66-8.63-22-14.16-4.55-3.94-8.84-7.67-14-10.48A68.67,68.67,0,0,0,70.3,53.62a43.62,43.62,0,0,0-6.11-1.3l-1-.12Zm56.26,1.5c4.05,1.3,9.88,1.64,14.25,1.69a4.62,4.62,0,0,0,.07,3.22c1,1.56,2.58,1.44,3.84.25l-5.7,22.18-.14-.12c-2.66-1.94-5.49,1.43-4.86,4.12l-.23-.06a47.47,47.47,0,0,1-12.8-6c-3.47-2.21-8.26-5.61-13.33-9.22l-1.74-1.24c3.08.35,6.43-1.41,8.21-7.18,1.65-5.34.15-11.32-2.13-15.52A49.15,49.15,0,0,0,120.21,85.86ZM83.88,61.08c5,2.72,9.2,6.38,13.67,10.27.43.36.85.73,1.27,1.1a9.71,9.71,0,0,0-9.11,7.36c-1,4.46-1.34,10.52,2,15.39C88.43,93,85.5,91,83.27,89.77c-4.23-2.4-10.92-4.7-14.9-6A2,2,0,0,0,68.86,81c-.56-1-2-2-3.08-1.31l-.14.11-.55-22.34c1.93,2.51,4.6.17,3.18-2.47A65.85,65.85,0,0,1,83.88,61.08Z" style="fill: rgb(255, 255, 255); transform-origin: 102.44px 85.9551px;" id="el4xjn4rkv1wv" class="animable"></path></g></g><path d="M99,79.64l.51-2.11,1.68.41-.5,2a7.6,7.6,0,0,1,3.8,2.52L103,84.58a6.58,6.58,0,0,0-2.92-2.13l-.77,3.14c1.74,1,3.64,2.16,3,4.85-.49,2-2.2,3.39-4.93,3.08l-.5,2.09-1.68-.41.5-2a7.21,7.21,0,0,1-3.12-2L94,89.07a6.63,6.63,0,0,0,2.33,1.6l.78-3.2c-1.74-.94-3.62-2.13-3-4.78C94.58,80.73,96.26,79.35,99,79.64Zm-2.13,3.48c-.16.66.24,1.13.89,1.59l.63-2.59A1.37,1.37,0,0,0,96.85,83.12Zm1.78,5.23L98,91a1.45,1.45,0,0,0,1.58-1.09C99.71,89.28,99.3,88.8,98.63,88.35Z" style="fill: rgb(15, 98, 204); transform-origin: 98.535px 86.57px;" id="elt6tk8waumc" class="animable"></path><path d="M285.61,452.24a41.82,41.82,0,0,1-18.35-5.93c-7.32-4.51-26.87-19.69-32.83-23.06a75.35,75.35,0,0,0-21.43-8l-.62-35.47a87.56,87.56,0,0,1,19.23,4.87c9.68,3.79,24.32,20.95,37.75,25.49,8.69,2.93,25.82,1.73,25.82,1.73Z" style="fill: rgb(15, 98, 204); transform-origin: 253.78px 416.01px;" id="ell7uemn5tq4" class="animable"></path><g id="elsf6zy3yf2zn"><g style="opacity: 0.2; transform-origin: 253.13px 415.405px;" class="animable"><path d="M214.68,413.81l.64.18c.12,0,11.78,3.38,17.8,6.8,4.23,2.4,11.17,7.33,17.88,12.1,5.09,3.62,9.9,7,13.41,9.27,11.2,7.14,18.21,7,18.5,7l.68,0L292.37,415l-1.23.07c-.13,0-12.82.71-19.65-1.49-9.08-2.92-15.66-8.63-22-14.16-4.55-3.94-8.85-7.67-14-10.48A68.46,68.46,0,0,0,221,383.07a43.62,43.62,0,0,0-6.11-1.3l-1-.12Zm56.26,1.5c4.06,1.3,9.88,1.64,14.26,1.69a4.62,4.62,0,0,0,.07,3.22c1,1.56,2.58,1.44,3.84.25l-5.71,22.18-.14-.12c-2.65-1.94-5.48,1.43-4.85,4.12l-.23-.06a47.2,47.2,0,0,1-12.8-5.95c-3.47-2.21-8.26-5.61-13.33-9.22l-1.75-1.24c3.09.35,6.43-1.41,8.21-7.18,1.65-5.34.16-11.32-2.13-15.52A49.15,49.15,0,0,0,270.94,415.31Zm-36.33-24.78c5,2.71,9.2,6.38,13.68,10.26.42.37.84.74,1.27,1.1a9.74,9.74,0,0,0-9.12,7.37c-1,4.46-1.34,10.52,2,15.38-3.24-2.23-6.18-4.16-8.4-5.42-4.24-2.4-10.92-4.7-14.91-6a2,2,0,0,0,.5-2.85c-.56-1-2-2-3.09-1.3l-.14.11-.54-22.35c1.93,2.52,4.59.18,3.17-2.46A65.53,65.53,0,0,1,234.61,390.53Z" style="fill: rgb(255, 255, 255); transform-origin: 253.13px 415.405px;" id="el76gevo980mf" class="animable"></path></g></g><path d="M249.71,409.08l.52-2.1,1.67.41-.5,2.05a7.55,7.55,0,0,1,3.81,2.52L253.73,414a6.53,6.53,0,0,0-2.93-2.13L250,415c1.74,1,3.65,2.16,3,4.85-.48,2-2.19,3.39-4.92,3.08l-.51,2.09-1.67-.41.5-2a7.17,7.17,0,0,1-3.13-2l1.41-2.1a6.6,6.6,0,0,0,2.32,1.6l.78-3.2c-1.74-.94-3.61-2.13-3-4.78C245.31,410.18,247,408.8,249.71,409.08Zm-2.13,3.49c-.16.66.24,1.13.89,1.59l.64-2.59A1.38,1.38,0,0,0,247.58,412.57Zm1.78,5.23-.65,2.67a1.46,1.46,0,0,0,1.58-1.09C250.45,418.72,250,418.24,249.36,417.8Z" style="fill: rgb(15, 98, 204); transform-origin: 249.24px 416px;" id="elwpuipgr4tg" class="animable"></path><path d="M213.63,162.46c-6.39.16-18.13-.09-29.23-5.18-13.75-6.31-19.7-15.36-19.7-15.36l-3,33.69c8,18.86,39.79,20.16,54.61,20.51C212.39,179.8,211.37,172.13,213.63,162.46Z" style="fill: rgb(15, 98, 204); transform-origin: 189.005px 169.02px;" id="eldj2giahq8dk" class="animable"></path><g id="elqcgcf7qi20d"><g style="opacity: 0.2; transform-origin: 197.19px 178.83px;" class="animable"><g id="elecub13fh3ba"><ellipse cx="197.19" cy="178.83" rx="11.68" ry="12.3" style="fill: rgb(255, 255, 255); transform-origin: 197.19px 178.83px; transform: rotate(-67.9deg);" class="animable"></ellipse></g></g></g><path d="M195.65,172.85l0-1.82,1.45,0,0,1.78a6.39,6.39,0,0,1,3.63,1.25l-.77,2a5.4,5.4,0,0,0-2.83-1.12l0,2.71c1.61.42,3.42,1,3.45,3.33,0,1.72-1.08,3.21-3.36,3.54l0,1.8-1.45,0,0-1.77a6.14,6.14,0,0,1-3-1l.7-2a5.56,5.56,0,0,0,2.23.81l0-2.76c-1.61-.4-3.39-1-3.42-3.28C192.3,174.67,193.38,173.19,195.65,172.85Zm-1,3.29c0,.57.43.87,1.06,1.11l0-2.25C195,175.19,194.65,175.62,194.65,176.14ZM197.2,180l0,2.3a1.21,1.21,0,0,0,1.05-1.21C198.28,180.55,197.84,180.24,197.2,180Z" style="fill: rgb(15, 98, 204); transform-origin: 196.505px 178.675px;" id="elis4660kqvx" class="animable"></path><g id="elam7yfnak4e8"><g style="opacity: 0.2; transform-origin: 189.38px 169.71px;" class="animable"><path d="M215.43,192.31A119.79,119.79,0,0,1,193.3,191c-11.67-1.56-18.87-5.52-22.86-8.57a29.19,29.19,0,0,1-2.95-2.57,7.41,7.41,0,0,0-2.48-8.06l1.4-17.43c.73.38,1.9.53,3.19-1.13,8,7.39,20.19,10.51,27.5,11.76a111.39,111.39,0,0,0,15.84,1l.31-1.77a113.65,113.65,0,0,1-15.79-.9c-8.48-1.46-23.73-5.47-30.58-15.92l-1.32-2-2.51,31.24.11.21c.26.52,6.79,12.63,30,15.73a123.74,123.74,0,0,0,22.55,1.36Z" style="fill: rgb(255, 255, 255); transform-origin: 189.38px 169.71px;" id="elvv9k84ap8t" class="animable"></path></g></g></g><defs>     <filter id="active" height="200%">         <feMorphology in="SourceAlpha" result="DILATED" operator="dilate" radius="2"></feMorphology>                <feFlood flood-color="#32DFEC" flood-opacity="1" result="PINK"></feFlood>        <feComposite in="PINK" in2="DILATED" operator="in" result="OUTLINE"></feComposite>        <feMerge>            <feMergeNode in="OUTLINE"></feMergeNode>            <feMergeNode in="SourceGraphic"></feMergeNode>        </feMerge>    </filter>    <filter id="hover" height="200%">        <feMorphology in="SourceAlpha" result="DILATED" operator="dilate" radius="2"></feMorphology>                <feFlood flood-color="#ff0000" flood-opacity="0.5" result="PINK"></feFlood>        <feComposite in="PINK" in2="DILATED" operator="in" result="OUTLINE"></feComposite>        <feMerge>            <feMergeNode in="OUTLINE"></feMergeNode>            <feMergeNode in="SourceGraphic"></feMergeNode>        </feMerge>            <feColorMatrix type="matrix" values="0   0   0   0   0                0   1   0   0   0                0   0   0   0   0                0   0   0   1   0 "></feColorMatrix>    </filter></defs></svg>